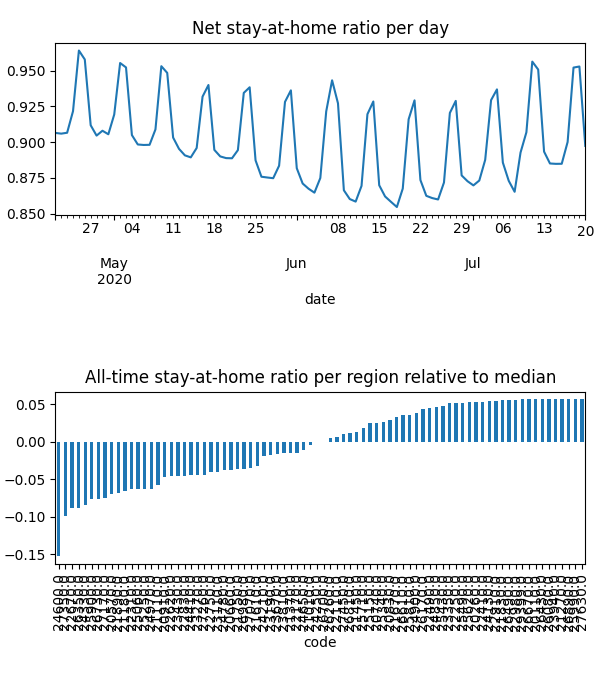

The table this chart was drawn from, first rows:
date, code, km, stay, weight, visit
2020-04-21, 20110, , 1.0, 1.575706708555279e-05, 0.0
2020-04-21, 20260, , 1.0, 1.6603569092951224e-05, 0.0
2020-04-21, 20570, 5.117, 0.877, 0.0002127, 0.0004959
2020-04-21, 20660, 7.016, 0.9166, 0.0001748, 0.01662
2020-04-21, 20740, 3.821, 0.9684, 5.419596838813607e-05, 0.0
2020-04-21, 20830, 4.958, 0.9714, 8.085493923198277e-05, 0.0002999
2020-04-21, 20910, 7.331, 0.9163, 0.0001254, 0.01525
2020-04-21, 21010, 5.474, 0.9226, 1.7649282034795366e-05, 0.0
2020-04-21, 21110, 6.232, 0.9092, 0.0002496, 0.02821
2020-04-21, 21180, 8.293, 0.8754, 0.0004475, 0.05193
2020-04-21, 21270, , 1.0, 7.555230303288648e-06, 0.0
2020-04-21, 21370, 4.214, 0.9314, 5.3953919528424496e-05, 3.184247945181067e-05
2020-04-21, 21450, 10.76, 0.9579, 0.0002136, 0.008501
2020-04-21, 21610, 8.874, 0.9155, 0.0006978, 0.05014
2020-04-21, 21670, 3.901, 0.969, 1.8823712721561886e-05, 0.0
2020-04-21, 21750, 3.833, 0.9031, 2.8398952175402152e-05, 0.0
2020-04-21, 21830, 3.838, 0.9917, 1.5441606220372942e-05, 0.0
2020-04-21, 21890, 6.549, 0.8906, 0.0002627, 0.03429
2020-04-21, 22110, 5.4, 0.947, 6.935744429919038e-05, 0.0
2020-04-21, 22170, 7.612, 0.9296, 0.0002684, 0.01236
2020-04-21, 22250, , 1.0, 1.2204899479776056e-05, 0.0
2020-04-21, 22310, 6.628, 0.9012, 0.0002481, 0.0327
2020-04-21, 22410, 5.42, 0.9908, 2.2507258819626602e-05, 0.0
2020-04-21, 22490, 5.442, 0.9913, 2.792570974073954e-05, 0.0006497
2020-04-21, 22620, 5.057, 0.9038, 0.0002195, 0.0
2020-04-21, 22670, 8.595, 0.8463, 0.000421, 0.06323
2020-04-21, 22750, 6.239, 0.9106, 0.0004517, 0.0001928
2020-04-21, 22830, 5.162, 0.8947, 0.0001299, 4.653900842956944e-05
2020-04-21, 22910, , 1.0, 1.6486284823254016e-05, 0.0
2020-04-21, 22980, , 1.0, 5.63424120913662e-06, 0.0
2020-04-21, 23110, 9.095, 0.8836, 0.0001358, 0.01862
2020-04-21, 23190, 3.989, 0.928, 3.396387934505906e-05, 0.0
2020-04-21, 23270, 8.13, 0.8923, 0.0005041, 0.04024
2020-04-21, 23350, 3.953, 0.993, 2.19494369108679e-05, 0.0
2020-04-21, 23430, 7.704, 0.8986, 0.0002549, 0.02956
2020-04-21, 23670, 6.453, 0.928, 0.0002582, 0.02013
2020-04-21, 23810, 7.437, 0.9254, 0.0001507, 0.0003756
2020-04-21, 23940, , 1.0, 5.218356972258345e-06, 0.0
2020-04-21, 24130, 3.989, 0.9954, 5.8995090079241104e-05, 0.0002293
2020-04-21, 24210, 6.854, 0.936, 0.0001831, 0.01363
2020-04-21, 24250, 3.9, 0.9228, 9.8803924700223e-06, 0.0
2020-04-21, 24330, 7.698, 0.8646, 0.0001694, 0.03085
2020-04-21, 24410, 6.193, 0.9054, 0.0001781, 0.01814
2020-04-21, 24600, 12.88, 0.8112, 0.0005324, 0.1406
2020-04-21, 24650, 10.65, 0.9331, 0.0003378, 0.02327
2020-04-21, 24780, 4.931, 0.9085, 0.0001254, 0.0
2020-04-21, 24850, 7.558, 0.9831, 7.961316894989766e-05, 0.0
2020-04-21, 24900, 3.955, 0.9783, 3.7706380975904776e-05, 0.0001607
2020-04-21, 24970, 8.891, 0.8918, 0.0003153, 0.03816
2020-04-21, 25060, 6.425, 0.8994, 0.0002156, 0.027
2020-04-21, 25150, 10.4, 0.9737, 5.2714745469054254e-05, 0.0009321
2020-04-21, 25250, 6.564, 0.893, 0.0002955, 0.03984
2020-04-21, 25340, 6.676, 0.9708, 0.0002368, 0.002452
2020-04-21, 25430, 3.9, 0.9888, 1.9478533412858455e-05, 0.0
2020-04-21, 25490, 5.424, 0.9959, 1.1052982458858307e-05, 0.0003377
2020-04-21, 25620, , 1.0, 1.4371309655547982e-05, 0.0
2020-04-21, 25710, 8.17, 0.9678, 0.0001102, 0.00598
2020-04-21, 25810, 4.393, 0.9794, 1.7320702229548e-05, 0.0
2020-04-21, 25900, 7.655, 0.8896, 0.0002306, 0.03688
2020-04-21, 25990, , 1.0, 4.5064536561688785e-06, 0.0
... 7,220 more rows
